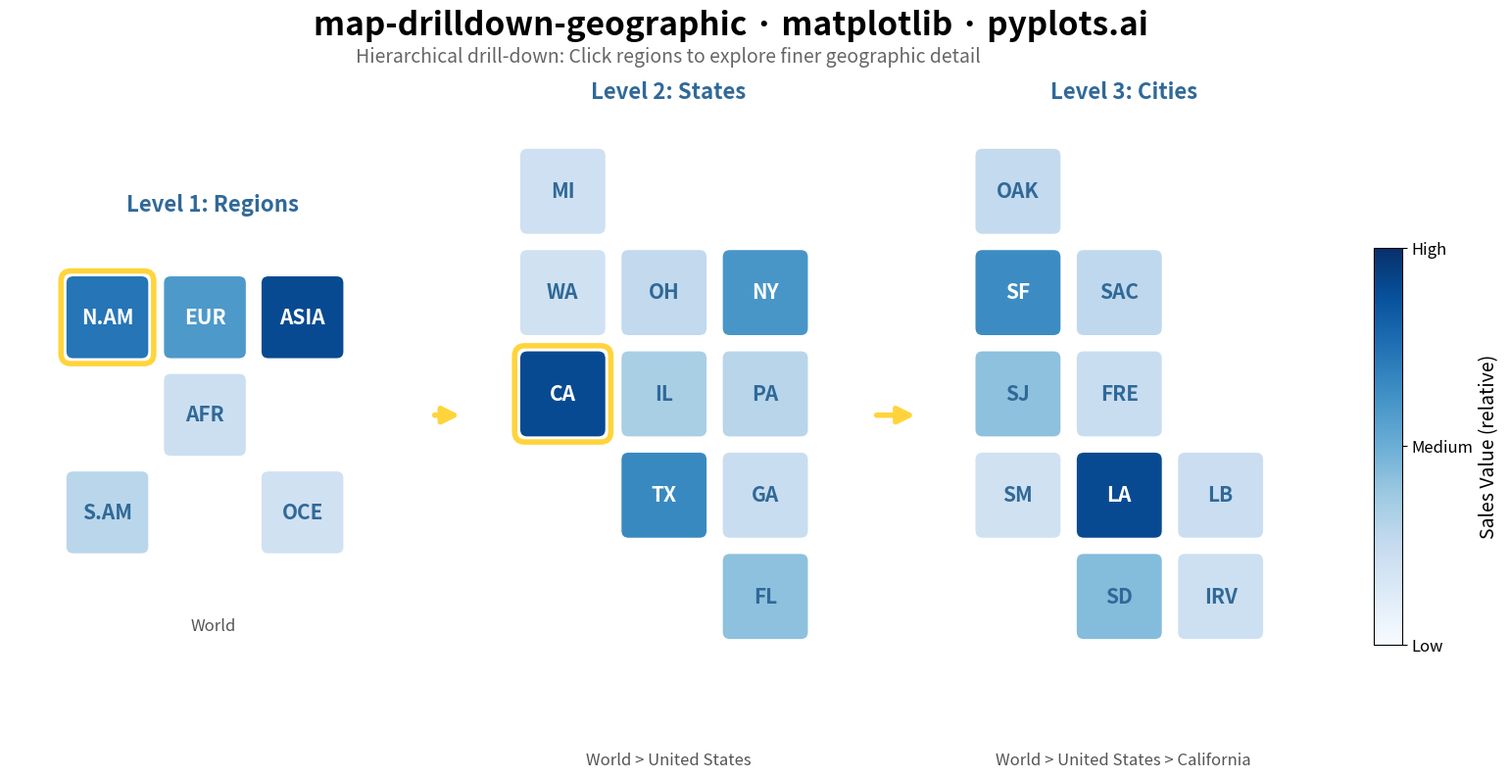

The script that saved this image:
""" pyplots.ai
map-drilldown-geographic: Drillable Geographic Map
Library: matplotlib 3.10.8 | Python 3.13.11
Quality: 90/100 | Created: 2026-01-20
"""

import matplotlib.patches as mpatches
import matplotlib.pyplot as plt
from matplotlib.collections import PatchCollection


# Data: Three-level hierarchy showing drill-down from World → USA → California
# Level 1: World regions with sales data (in billions USD)
world_regions = {"North America": 245, "South America": 68, "Europe": 189, "Africa": 42, "Asia": 312, "Oceania": 34}

# Level 2: US states with sales data (in millions USD) - drill into North America
us_states = {
    "California": 42500,
    "Texas": 31200,
    "New York": 28900,
    "Florida": 19800,
    "Illinois": 16500,
    "Pennsylvania": 14200,
    "Ohio": 12800,
    "Georgia": 11500,
    "Michigan": 10200,
    "Washington": 9800,
}

# Level 3: California cities with sales data (in millions USD) - drill into California
ca_cities = {
    "Los Angeles": 12800,
    "San Francisco": 8600,
    "San Diego": 5200,
    "San Jose": 4800,
    "Sacramento": 2400,
    "Oakland": 2100,
    "Fresno": 1800,
    "Long Beach": 1600,
    "Irvine": 1400,
    "Santa Monica": 1200,
}

# Create figure with 3 panels
fig = plt.figure(figsize=(16, 9))
fig.patch.set_facecolor("white")

# Create gridspec for better layout control - improved vertical alignment
gs = fig.add_gridspec(1, 3, left=0.04, right=0.88, top=0.82, bottom=0.15, wspace=0.12)
axes = [fig.add_subplot(gs[0, i]) for i in range(3)]

# Color setup
cmap = plt.cm.Blues

# ========== Panel 1: World Regions ==========
world_positions = {
    "North America": (1, 2),
    "South America": (1, 0),
    "Europe": (2, 2),
    "Africa": (2, 1),
    "Asia": (3, 2),
    "Oceania": (3, 0),
}
world_labels = {
    "North America": "N.AM",
    "South America": "S.AM",
    "Europe": "EUR",
    "Africa": "AFR",
    "Asia": "ASIA",
    "Oceania": "OCE",
}

values1 = list(world_regions.values())
vmin1, vmax1 = min(values1), max(values1)
patches1 = []
colors1 = []

for name in world_positions:
    col, row = world_positions[name]
    rect = mpatches.FancyBboxPatch(
        (col * 1.2, row * 1.2), 1.0, 1.0, boxstyle="round,pad=0.02,rounding_size=0.1", linewidth=2, edgecolor="white"
    )
    patches1.append(rect)
    value = world_regions[name]
    norm_value = (value - vmin1) / (vmax1 - vmin1)
    colors1.append(cmap(0.2 + norm_value * 0.7))

collection1 = PatchCollection(patches1, facecolors=colors1, edgecolors="white", linewidths=2)
axes[0].add_collection(collection1)

for name in world_positions:
    col, row = world_positions[name]
    value = world_regions[name]
    norm_value = (value - vmin1) / (vmax1 - vmin1)
    text_color = "white" if norm_value > 0.4 else "#306998"
    axes[0].text(
        col * 1.2 + 0.5,
        row * 1.2 + 0.5,
        world_labels[name],
        ha="center",
        va="center",
        fontsize=15,
        fontweight="bold",
        color=text_color,
    )

# Highlight North America (drill-down target)
hcol, hrow = world_positions["North America"]
highlight1 = mpatches.FancyBboxPatch(
    (hcol * 1.2 - 0.05, hrow * 1.2 - 0.05),
    1.1,
    1.1,
    boxstyle="round,pad=0.02,rounding_size=0.12",
    linewidth=4,
    edgecolor="#FFD43B",
    facecolor="none",
    zorder=10,
)
axes[0].add_patch(highlight1)

axes[0].set_xlim(0.5, 5.5)
axes[0].set_ylim(-0.5, 4.0)
axes[0].set_aspect("equal")
axes[0].axis("off")
axes[0].set_title("Level 1: Regions", fontsize=16, fontweight="bold", color="#306998", pad=12)
axes[0].text(
    0.5, -0.10, "World", transform=axes[0].transAxes, ha="center", fontsize=12, color="#555555", style="italic"
)

# ========== Panel 2: US States ==========
state_positions = {
    "California": (0, 2),
    "Washington": (0, 3),
    "Texas": (1, 1),
    "Florida": (2, 0),
    "Illinois": (1, 2),
    "New York": (2, 3),
    "Pennsylvania": (2, 2),
    "Ohio": (1, 3),
    "Georgia": (2, 1),
    "Michigan": (0, 4),
}
state_labels = {
    "California": "CA",
    "Washington": "WA",
    "Texas": "TX",
    "Florida": "FL",
    "Illinois": "IL",
    "New York": "NY",
    "Pennsylvania": "PA",
    "Ohio": "OH",
    "Georgia": "GA",
    "Michigan": "MI",
}

values2 = list(us_states.values())
vmin2, vmax2 = min(values2), max(values2)
patches2 = []
colors2 = []

for name in state_positions:
    col, row = state_positions[name]
    rect = mpatches.FancyBboxPatch(
        (col * 1.2, row * 1.2), 1.0, 1.0, boxstyle="round,pad=0.02,rounding_size=0.1", linewidth=2, edgecolor="white"
    )
    patches2.append(rect)
    value = us_states[name]
    norm_value = (value - vmin2) / (vmax2 - vmin2)
    colors2.append(cmap(0.2 + norm_value * 0.7))

collection2 = PatchCollection(patches2, facecolors=colors2, edgecolors="white", linewidths=2)
axes[1].add_collection(collection2)

for name in state_positions:
    col, row = state_positions[name]
    value = us_states[name]
    norm_value = (value - vmin2) / (vmax2 - vmin2)
    text_color = "white" if norm_value > 0.4 else "#306998"
    axes[1].text(
        col * 1.2 + 0.5,
        row * 1.2 + 0.5,
        state_labels[name],
        ha="center",
        va="center",
        fontsize=15,
        fontweight="bold",
        color=text_color,
    )

# Highlight California (drill-down target)
hcol2, hrow2 = state_positions["California"]
highlight2 = mpatches.FancyBboxPatch(
    (hcol2 * 1.2 - 0.05, hrow2 * 1.2 - 0.05),
    1.1,
    1.1,
    boxstyle="round,pad=0.02,rounding_size=0.12",
    linewidth=4,
    edgecolor="#FFD43B",
    facecolor="none",
    zorder=10,
)
axes[1].add_patch(highlight2)

axes[1].set_xlim(-0.5, 4.0)
axes[1].set_ylim(-0.8, 6.2)
axes[1].set_aspect("equal")
axes[1].axis("off")
axes[1].set_title("Level 2: States", fontsize=16, fontweight="bold", color="#306998", pad=12)
axes[1].text(
    0.5,
    -0.10,
    "World > United States",
    transform=axes[1].transAxes,
    ha="center",
    fontsize=12,
    color="#555555",
    style="italic",
)

# ========== Panel 3: California Cities ==========
city_positions = {
    "Los Angeles": (1, 1),
    "San Francisco": (0, 3),
    "San Diego": (1, 0),
    "San Jose": (0, 2),
    "Sacramento": (1, 3),
    "Oakland": (0, 4),
    "Fresno": (1, 2),
    "Long Beach": (2, 1),
    "Irvine": (2, 0),
    "Santa Monica": (0, 1),
}
city_labels = {
    "Los Angeles": "LA",
    "San Francisco": "SF",
    "San Diego": "SD",
    "San Jose": "SJ",
    "Sacramento": "SAC",
    "Oakland": "OAK",
    "Fresno": "FRE",
    "Long Beach": "LB",
    "Irvine": "IRV",
    "Santa Monica": "SM",
}

values3 = list(ca_cities.values())
vmin3, vmax3 = min(values3), max(values3)
patches3 = []
colors3 = []

for name in city_positions:
    col, row = city_positions[name]
    rect = mpatches.FancyBboxPatch(
        (col * 1.2, row * 1.2), 1.0, 1.0, boxstyle="round,pad=0.02,rounding_size=0.1", linewidth=2, edgecolor="white"
    )
    patches3.append(rect)
    value = ca_cities[name]
    norm_value = (value - vmin3) / (vmax3 - vmin3)
    colors3.append(cmap(0.2 + norm_value * 0.7))

collection3 = PatchCollection(patches3, facecolors=colors3, edgecolors="white", linewidths=2)
axes[2].add_collection(collection3)

for name in city_positions:
    col, row = city_positions[name]
    value = ca_cities[name]
    norm_value = (value - vmin3) / (vmax3 - vmin3)
    text_color = "white" if norm_value > 0.4 else "#306998"
    axes[2].text(
        col * 1.2 + 0.5,
        row * 1.2 + 0.5,
        city_labels[name],
        ha="center",
        va="center",
        fontsize=15,
        fontweight="bold",
        color=text_color,
    )

axes[2].set_xlim(-0.5, 4.0)
axes[2].set_ylim(-0.8, 6.2)
axes[2].set_aspect("equal")
axes[2].axis("off")
axes[2].set_title("Level 3: Cities", fontsize=16, fontweight="bold", color="#306998", pad=12)
axes[2].text(
    0.5,
    -0.10,
    "World > United States > California",
    transform=axes[2].transAxes,
    ha="center",
    fontsize=12,
    color="#555555",
    style="italic",
)

# ========== Colorbar ==========
cbar_ax = fig.add_axes([0.91, 0.22, 0.018, 0.45])
sm = plt.cm.ScalarMappable(cmap=cmap, norm=plt.Normalize(vmin=0, vmax=1))
sm.set_array([])
cbar = fig.colorbar(sm, cax=cbar_ax)
cbar.set_label("Sales Value (relative)", fontsize=14)
cbar.ax.tick_params(labelsize=12)
cbar.set_ticks([0, 0.5, 1])
cbar.set_ticklabels(["Low", "Medium", "High"])

# ========== Drill-down arrows between panels ==========
arrow_style = {"arrowstyle": "-|>", "color": "#FFD43B", "lw": 4, "mutation_scale": 25}
for i in range(2):
    x_start = axes[i].get_position().x1 + 0.01
    x_end = axes[i + 1].get_position().x0 - 0.01
    y_mid = 0.48
    fig.patches.append(
        mpatches.FancyArrowPatch((x_start, y_mid), (x_end, y_mid), transform=fig.transFigure, **arrow_style, zorder=100)
    )

# ========== Title ==========
fig.suptitle("map-drilldown-geographic · matplotlib · pyplots.ai", fontsize=24, fontweight="bold", y=0.94)
fig.text(
    0.46,
    0.88,
    "Hierarchical drill-down: Click regions to explore finer geographic detail",
    ha="center",
    fontsize=14,
    color="#666666",
    style="italic",
)

plt.savefig("plot.png", dpi=300, bbox_inches="tight", facecolor="white")
